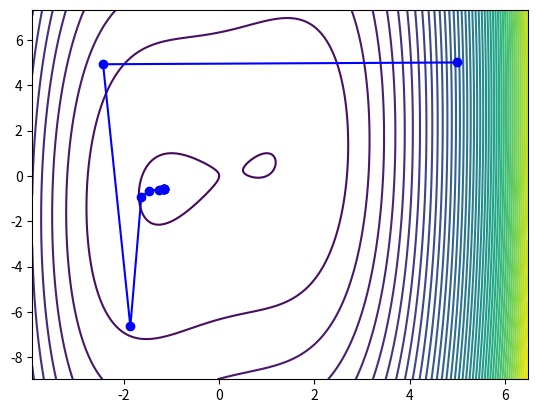

This figure's Python source:
from matplotlib import pyplot as plt
import numpy as np
from functools import partial

def fin_diff(f,x,degree,h):

    #iden = "vetor identidade" que sempre muda o 'h' de posicao, sendo h em iden[0] na
    #       primeira iteração, h em iden[1] na segunda e por assim vai
    n = np.size(x);
    iden = np.zeros(n);
    iden[0] = h;

    #dmx = delta-minus x (x - hEj)
    #dpx = delta-plus x (x + hEj)
    if (degree == 1):
        grad = np.zeros(n)
        dmx = x - iden
        dpx = x + iden
        grad[0] = (f(dpx) - f(dmx))/(2*h)
        for i in range(1, n):
            dpx = dpx - iden
            dmx = dmx + iden
            iden[i-1] = 0
            iden[i] = h
            dpx = dpx + iden
            dmx = dmx - iden
            grad[i] = (f(dpx) - f(dmx))/(2*h)

    else:
        grad = np.zeros((n,n))
        for i in range(0,n):
            dmx = x - iden
            dpx = x + iden

            #id2 = identidade iterada no caso de derivada mista (enquanto iden é de hEj, id2 é de hEi) 
            id2 = np.copy(iden)
            for j in range(i, n):
                if(i == j):
                    grad[i,j] = (f(dpx) - 2*f(x) + f(dmx))/h**2
                else:
                    id2[j-1] = 0
                    id2[j] = h
                    grad[i,j] = (f(dpx+id2)-f(dpx-id2)-f(dmx+id2)+f(dmx-id2))/(4*h**2)
                    grad[j,i] = grad[i,j]
            dmx = dmx + iden
            dpx = dpx - iden
            iden[i] = 0
            if(i+1 < n):
                iden[i+1] = h

    return grad


def linesearch(f,x,g,d):
    alpha = 1
    while(f(x+alpha*d) > f(x) + 0.001*alpha*np.dot(g,d)):
        alpha = alpha*0.5

    return alpha

def f(x):
    return x[0]**4-2*x[0]**2+x[0]-x[0]*x[1]+x[1]**2

def grad(x):
    return np.array([4*x[0]**3-4*x[0]+1-x[1],-x[0]+2*x[1]])

def negGrad(x):
    return np.array([-4*x[0]**3+4*x[0]-1+x[1],x[0]-2*x[1]])

def hess(x):
    return np.array([[12*x[0]**2-4,-1],[-1,2]])


def gd(f,x0,grad,eps = 1e-5,alpha = 0.1,itmax = 10000,fd = False,h = 1e-7,plot = False,search = False):
    x = x0
    abci = np.array([x[0]])
    orde = np.array([x[1]])
    k = 0


    if(fd): 
        while (np.linalg.norm(fin_diff(f,x,1,h)) > eps) and (k < itmax):
            k += 1
            if(search):
                alpha = linesearch(f,x,grad,negGrad)
            x = x - (alpha * fin_diff(f,x,1,h))
            abci = np.append(abci,[x[0]],axis=0)
            orde = np.append(orde,[x[1]],axis=0)

    else:
        while (np.linalg.norm(grad(x)) > eps) and (k < itmax):
            k += 1
            if(search):
                alpha = linesearch(f,x,grad(x),negGrad(x))
            x = x - (alpha * grad(x))
            abci = np.append(abci,[x[0]],axis=0)
            orde = np.append(orde,[x[1]],axis=0)


    if(plot):
        yMin = np.min(orde)
        yMax = np.max(orde)
        xMin = np.min(abci)
        xMax = np.max(abci)
        img = [np.linspace(xMin-0.2*(xMax-xMin),xMax+0.2*(xMax - xMin),1000), np.linspace(yMin-0.2*(yMax-yMin),yMax+0.2*(yMax-yMin),1000)]
        X, Y = np.meshgrid(img[0],img[1])
        F =  f([X,Y])
        plt.contour(X,Y,F,50)
        plt.plot(abci,orde,'blue') 
        plt.plot(abci,orde,'bo')
        plt.show()

    return x, k

def newton(f,x0,grad,hess,eps = 1e-5,alpha = 0.1,itmax = 10000,fd = False,h = 1e-7,plot = False,search = False):
    x = x0
    k = 0
    abci = np.array([x[0]])
    orde = np.array([x[1]])

    if(fd):
        g = fin_diff(f,x,1,h)
    else:
        g = grad(x)

    while (np.linalg.norm(g) > eps) and(k < itmax):
        k += 1
        if(fd):
            H = fin_diff(f,x,2,h)
        else:
            H = hess(x)
        if(np.linalg.det(H) == 0):
            H = H*0.9 + np.identity(np.size(H,0))*0.1

        #RESOLVE
        d = np.linalg.solve(H, -g)
        while(np.dot(d,g) > -1e-3*np.linalg.norm(g)*np.linalg.norm(d)):
            H = H*0.9 + np.identity(np.size(x))*0.1
            #RESOLVE
            d = np.linalg.solve(H,-g)
        
        x = x + d
        abci = np.append(abci,[x[0]],axis=0)
        orde = np.append(orde,[x[1]],axis=0)
     
        if(fd):
            g = fin_diff(f,x,1,1e-5)
        else:
            g = grad(x)
 
    if(plot):
        yMin = np.min(orde)
        yMax = np.max(orde)
        xMin = np.min(abci)
        xMax = np.max(abci)
        img = [np.linspace(xMin-0.2*(xMax-xMin),xMax+0.2*(xMax - xMin),1000), np.linspace(yMin-0.2*(yMax-yMin),yMax+0.2*(yMax-yMin),1000)]
        X, Y = np.meshgrid(img[0],img[1])
        F =  f([X,Y])
        plt.contour(X,Y,F,50)
        plt.plot(abci,orde,'blue') 
        plt.plot(abci,orde,'bo')
        plt.show()       

    return x, k
        
def bfgs(f,x0,grad,eps = 1e-5,alpha = 0.1, itmax = 10000, fd = False,h = 1e-7,plot = False,search = False):
    x = x0
    k = 0
    g = grad(x)
    H = np.identity(np.size(x))
    abci = np.array([x[0]])
    orde = np.array([x[1]])
    while (np.linalg.norm(g) > eps) and (k < itmax):
        k += 1
        y = g
        s = x
        d = -np.matmul(H,g)
        while (np.dot(d,g) > np.linalg.norm(g)*np.linalg.norm(d)*-0.001):
            H = 0.9*H + 0.1*np.identity(np.size(x))
            d = -np.matmul(H,g)
        if(search):
            alpha = linesearch(f,x,g,d)
        x = x + alpha*d
        abci = np.append(abci,[x[0]],axis=0)
        orde = np.append(orde,[x[1]],axis=0)
        g = grad(x)
        y = g - y
        s = x - s
        #SALVAGUARDA DE DIVISAO POR 0
        if(np.dot(s,y) == 0):
            H = np.identity(np.size(x))
        H = H + (np.outer(s,s)*(np.dot(s,y)+np.dot(y,np.matmul(H,y))))/np.dot(s,y)**2 - (np.matmul(H,np.outer(y,s)) + np.matmul(np.outer(s,y),H))/np.dot(s,y)

    if(plot): 
        yMin = np.min(orde)
        yMax = np.max(orde)
        xMin = np.min(abci)
        xMax = np.max(abci)
        img = [np.linspace(xMin-0.2*(xMax-xMin),xMax+0.2*(xMax - xMin),1000), np.linspace(yMin-0.2*(yMax-yMin),yMax+0.2*(yMax-yMin),1000)]
        X, Y = np.meshgrid(img[0],img[1])
        F =  f([X,Y])
        plt.contour(X,Y,F,50)
        plt.plot(abci,orde,'blue') 
        plt.plot(abci,orde,'bo')
        plt.show()     

    return x, k

x,k = bfgs(f,np.array([5,5]),grad,eps = 1e-6,search=True,plot=True)
print(x)
print(k)
